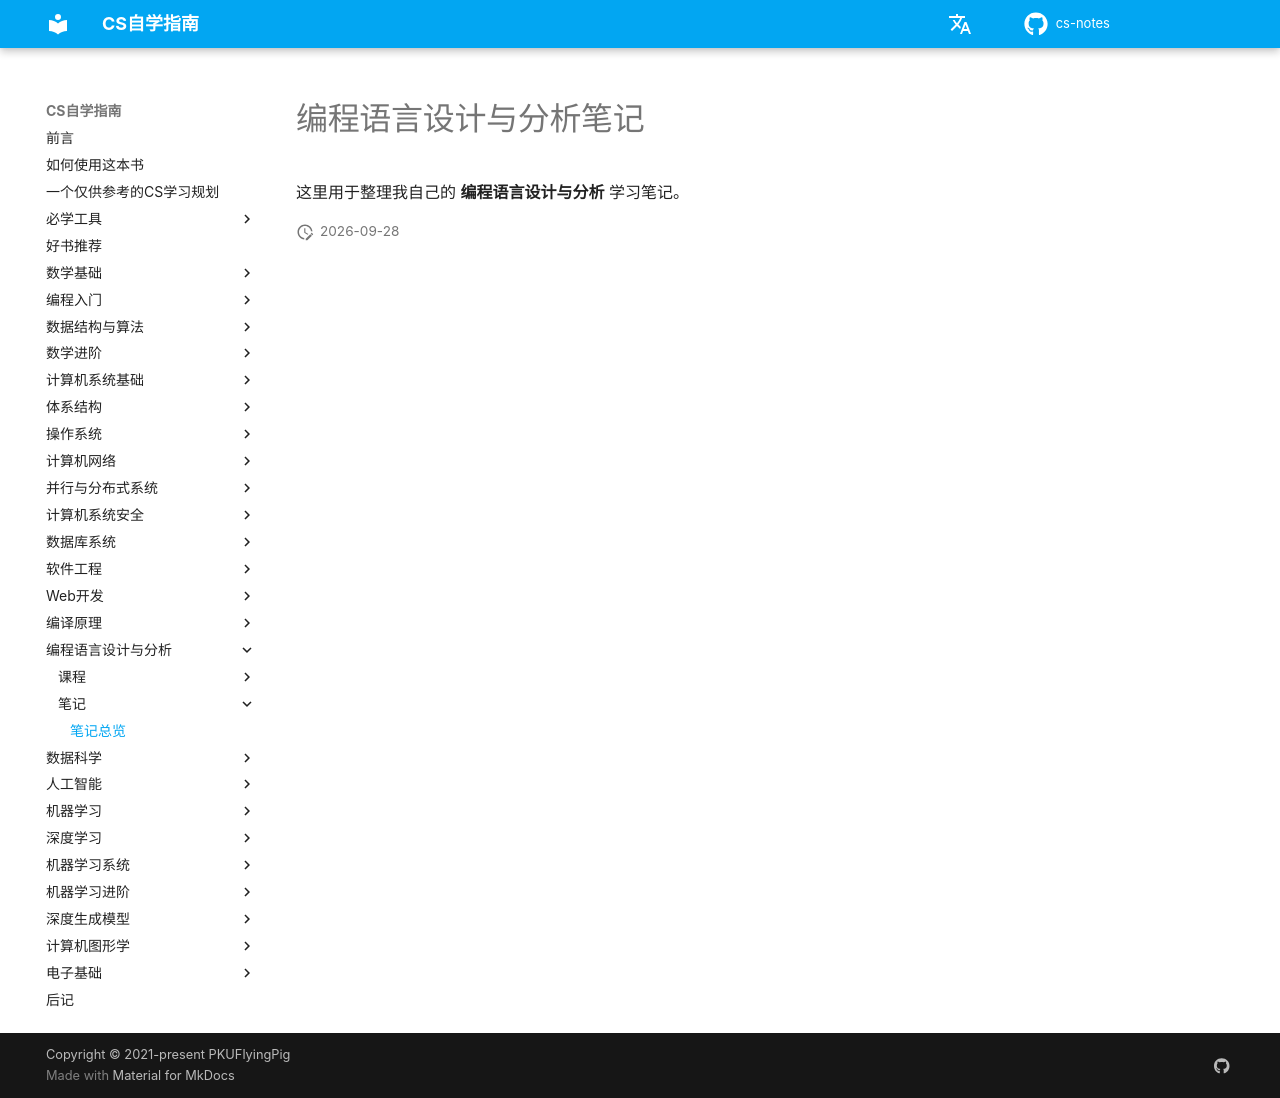

repository: mop74720-commits/cs-notes · page: 编程语言设计与分析/笔记/index.html · generator: mkdocs

# 编程语言设计与分析笔记

这里用于整理我自己的 **编程语言设计与分析** 学习笔记。
